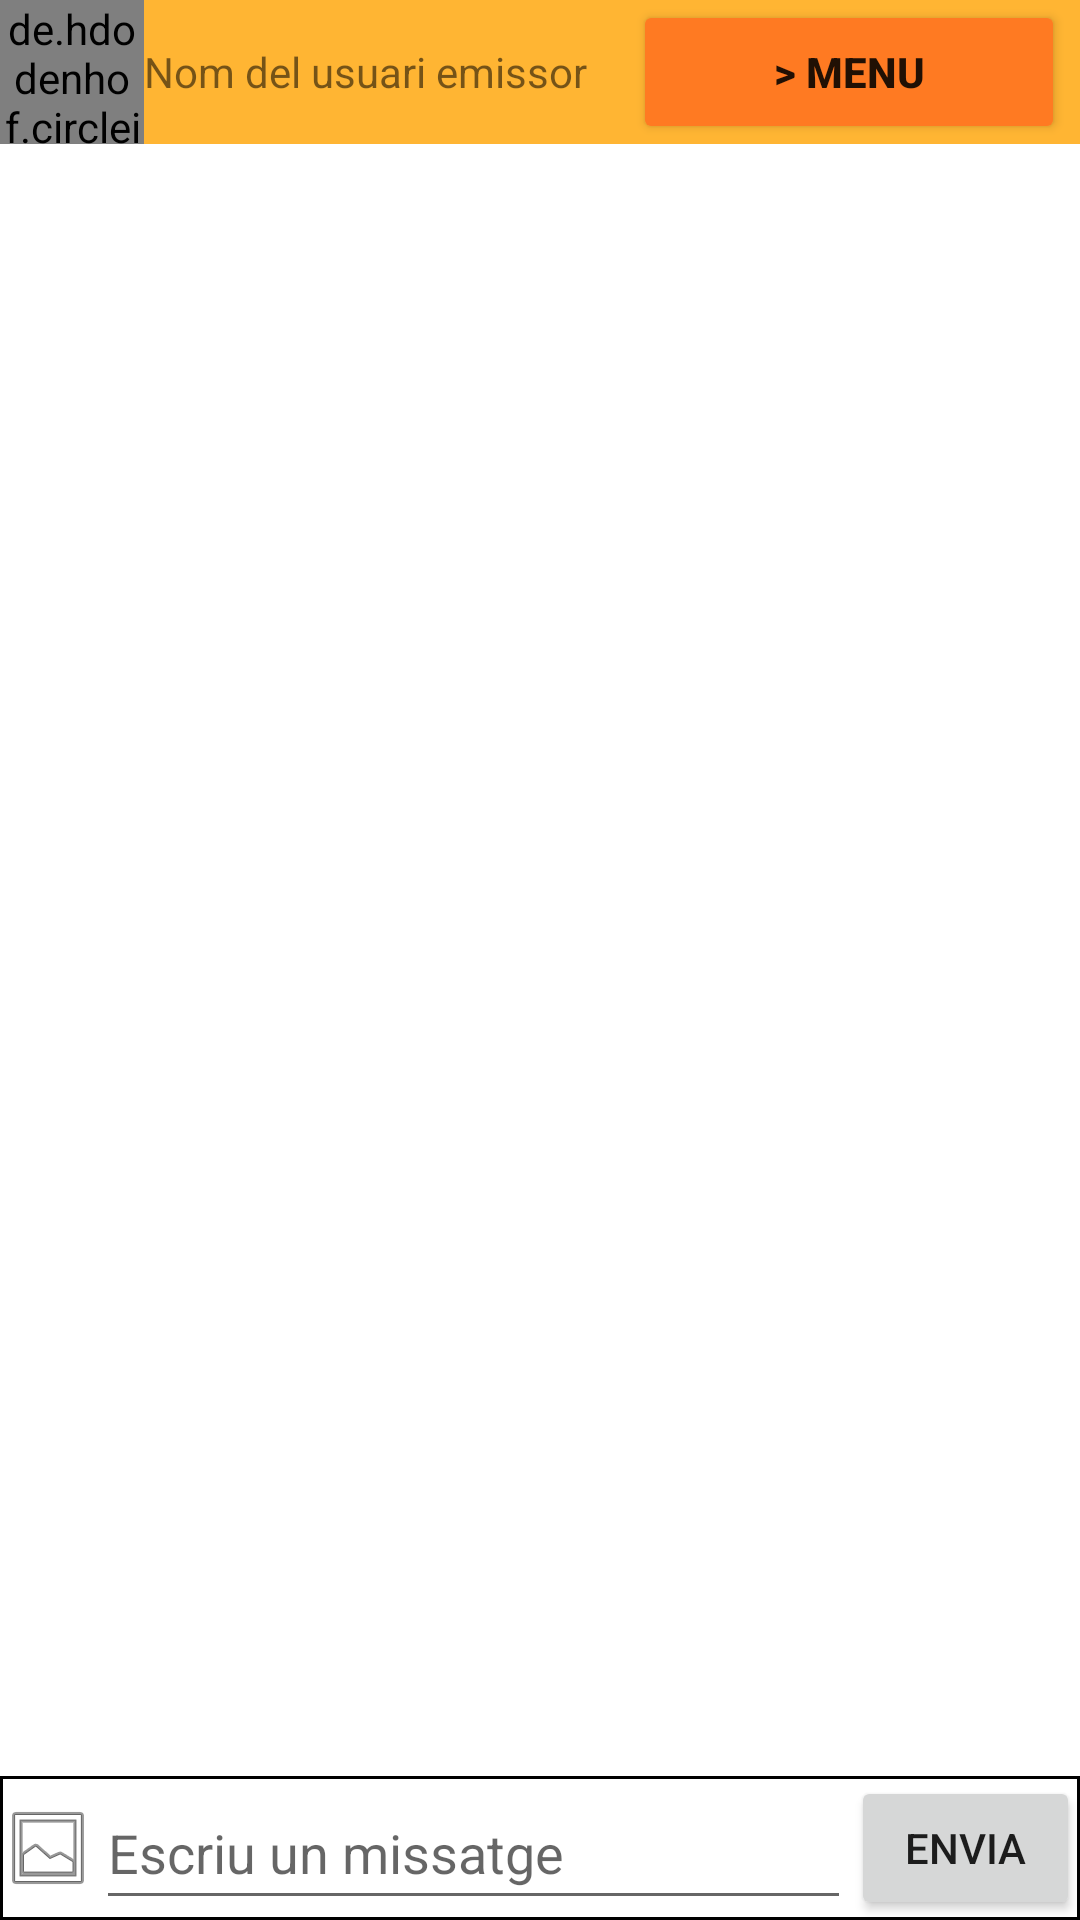

Layout XML and referenced resources for this Android screen:
<!-- AndroidManifest.xml: application theme Theme.MyApplication -->
<!-- res/layout/activity_chat.xml -->
<?xml version="1.0" encoding="utf-8"?>
<LinearLayout xmlns:android="http://schemas.android.com/apk/res/android"
    xmlns:app="http://schemas.android.com/apk/res-auto"
    xmlns:tools="http://schemas.android.com/tools"
    android:layout_width="match_parent"
    android:layout_height="match_parent"

    tools:context=".Chat"
    android:orientation="vertical">
        <LinearLayout
            android:layout_width="match_parent"
            android:layout_height="wrap_content"
            android:background="@color/yellow">

            <de.hdodenhof.circleimageview.CircleImageView
                android:id="@+id/fotoPerfilChat"
                android:layout_width="48sp"
                android:layout_height="48sp"
                android:src="@mipmap/ic_launcher_round"
                />
            <TextView
                android:id="@+id/nombreUser"
                android:layout_width="wrap_content"
                android:layout_height="wrap_content"
                android:text="Nom del usuari emissor"
                android:layout_gravity="center"
                android:layout_weight="1"/>

            <Button
                android:id="@+id/btnServicio"
                android:layout_width="144dp"
                android:layout_height="match_parent"
                android:layout_gravity="center"
                android:text="> menu"
                android:layout_marginRight="5sp"
                android:textStyle="bold"
                app:backgroundTint="#FF7A22"
                app:layout_constraintBottom_toBottomOf="parent"
                app:layout_constraintEnd_toEndOf="parent"
                app:layout_constraintHorizontal_bias="0.497"
                app:layout_constraintStart_toStartOf="parent"
                app:layout_constraintTop_toTopOf="parent"
                app:layout_constraintVertical_bias="0.926" />
        </LinearLayout>

    <androidx.recyclerview.widget.RecyclerView
        android:id="@+id/rMensajes"
        android:layout_width="match_parent"
        android:layout_gravity="center"
        android:layout_height="wrap_content"
        android:layout_marginTop="20sp"
        android:layout_weight="1"
        android:layout_marginBottom="10sp">


    </androidx.recyclerview.widget.RecyclerView>
        <LinearLayout
            android:layout_width="match_parent"
            android:layout_height="wrap_content"
            android:orientation="horizontal"
            android:background="@drawable/my_border"
            >
            <ImageButton
                android:id="@+id/btnEnviarFoto"
                android:layout_width="wrap_content"
                android:layout_height="wrap_content"
                android:background="@android:drawable/ic_menu_gallery"
                android:layout_gravity="center">

            </ImageButton>
            <EditText

                android:id="@+id/editMensaje"
                android:layout_width="435dp"
                android:layout_height="match_parent"
                android:hint="Escriu un missatge"
                android:layout_weight="1">
            </EditText>
            <Button
                android:id="@+id/btnEnviarMensaje"
                android:layout_width="260dp"
                android:layout_height="wrap_content"
                android:layout_weight="1"
                android:text="Envia" />

        </LinearLayout>

</LinearLayout>
<!-- resources referenced by this layout -->
<resources>
  <color name="yellow">#FFB533</color>
      //Login screen
  <!-- drawable my_border (drawable) -->
  <?xml version="1.0" encoding="utf-8"?>
  <shape xmlns:android="http://schemas.android.com/apk/res/android"
      android:shape="rectangle">
      <corners
  
          android:topRightRadius="0dp"
          android:bottomRightRadius="0dp"
          android:bottomLeftRadius="0dp" />
      <stroke
          android:width="1dp"
          android:color="@android:color/black" />
  </shape>
  <style name="Theme.MyApplication" parent="Theme.MaterialComponents.DayNight.DarkActionBar">
          
          <item name="colorPrimary">@color/purple_500</item>
          <item name="colorPrimaryVariant">@color/purple_700</item>
          <item name="colorOnPrimary">@color/white</item>
          
          <item name="colorSecondary">@color/teal_200</item>
          <item name="colorSecondaryVariant">@color/teal_700</item>
          <item name="colorOnSecondary">@color/black</item>
          
          <item name="android:statusBarColor" tools:targetApi="l">?attr/colorPrimaryVariant</item>
          
      </style>
  <color name="purple_500">#FF6200EE</color>
  <color name="purple_700">#FF3700B3</color>
  <color name="white">#FFFFFFFF</color>
  <color name="teal_200">#FF03DAC5</color>
  <color name="teal_700">#FF018786</color>
  <color name="black">#FF000000</color>
</resources>
